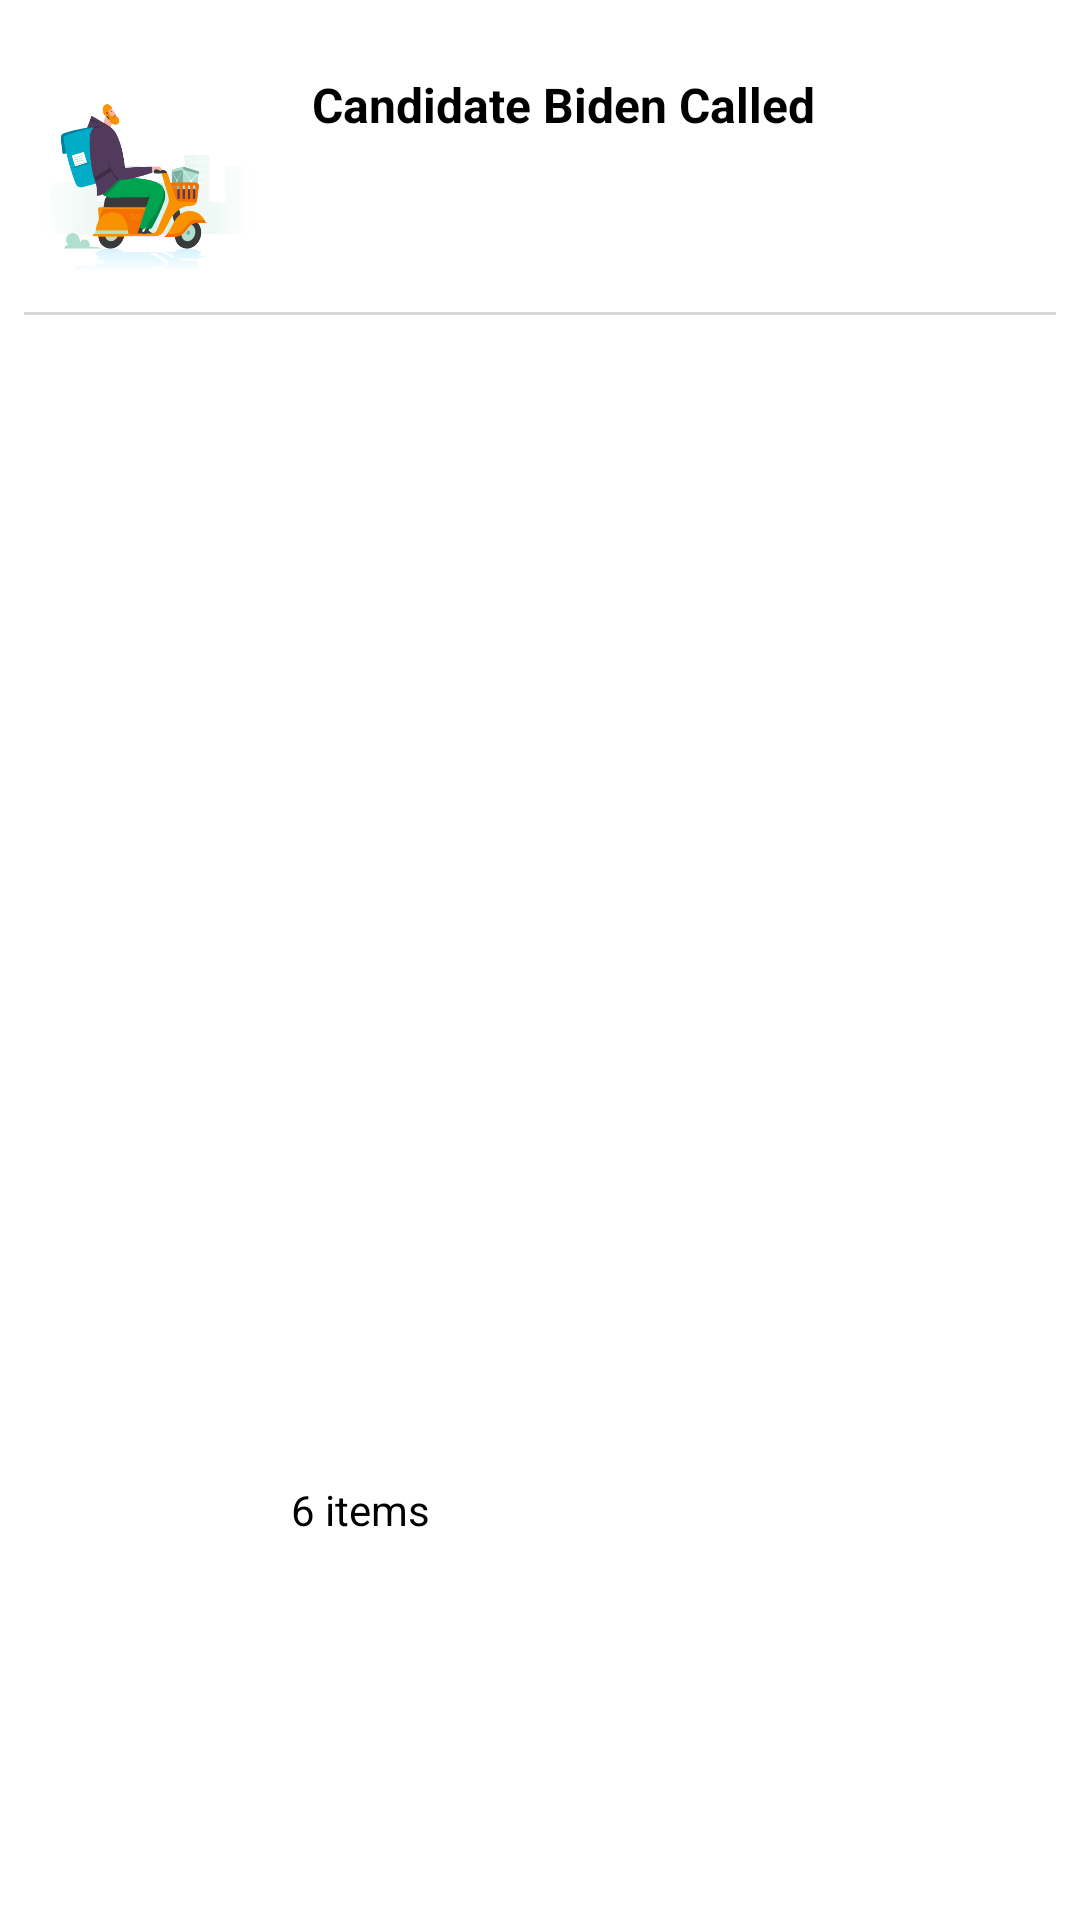

This screen was rendered from an Android layout file. Write that file and the resources it references.
<!-- AndroidManifest.xml: application theme Theme.Wagba_Application -->
<!-- res/layout/order_history_item.xml -->
<?xml version="1.0" encoding="utf-8"?>
<androidx.constraintlayout.widget.ConstraintLayout xmlns:android="http://schemas.android.com/apk/res/android"
    xmlns:app="http://schemas.android.com/apk/res-auto"
    xmlns:tools="http://schemas.android.com/tools"
    android:layout_width="match_parent"
    android:layout_height="wrap_content"
    android:layout_margin="10dp"
    android:layout_marginHorizontal="8dp"
    android:background="@drawable/layout_bg"
    android:foreground="?android:attr/selectableItemBackground"
    android:elevation="8dp"
    android:paddingTop="8dp">

    <com.google.android.material.imageview.ShapeableImageView
        android:id="@+id/PlateImage"
        android:layout_width="80dp"
        android:layout_height="80dp"
        android:layout_marginStart="8dp"
        android:layout_marginTop="8dp"
        android:adjustViewBounds="true"
        android:scaleType="centerCrop"
        android:src="@drawable/img_1"
        app:layout_constraintStart_toStartOf="parent"
        app:layout_constraintTop_toTopOf="parent"
        app:shapeAppearanceOverlay="@style/RoundCorner" />

    <TextView
        android:id="@+id/title_Plate"
        android:layout_width="219dp"
        android:layout_height="39dp"
        android:layout_marginStart="16dp"
        android:layout_marginTop="16dp"
        android:layout_marginEnd="32dp"
        android:text="Candidate Biden Called"
        android:textColor="@color/black"
        android:textSize="16dp"
        android:textStyle="bold"
        app:layout_constraintEnd_toEndOf="parent"
        app:layout_constraintHorizontal_bias="0.0"
        app:layout_constraintStart_toEndOf="@+id/PlateImage"
        app:layout_constraintTop_toTopOf="parent" />

    <View
        android:id="@+id/view"
        android:layout_width="match_parent"
        android:layout_height="1dp"
        android:layout_margin="8dp"
        android:background="@color/underline"
        app:layout_constraintStart_toStartOf="parent"
        app:layout_constraintTop_toBottomOf="@id/PlateImage" />

    <TextView
        android:id="@+id/off"
        android:layout_width="wrap_content"
        android:layout_height="wrap_content"
        android:layout_marginStart="30dp"
        android:layout_marginTop="10dp"
        android:text="6 items"
        android:textColor="@color/black"
        app:layout_constraintBottom_toBottomOf="parent"
        app:layout_constraintEnd_toEndOf="parent"
        app:layout_constraintHorizontal_bias="0.214"
        app:layout_constraintStart_toStartOf="@+id/view"
        app:layout_constraintTop_toTopOf="parent"
        app:layout_constraintVertical_bias="0.789" />


</androidx.constraintlayout.widget.ConstraintLayout>
<!-- resources referenced by this layout -->
<resources>
  <color name="black">#FF000000</color>
  <color name="underline">#D8D6D6</color>
  <!-- drawable img_1: png bitmap (drawable, 1425 bytes) -->
  <style name="RoundCorner" parent="">
          <item name="cornerFamily">rounded</item>
          <item name="cornerSize">10dp</item>
          <item name="color">@color/white</item>
      </style>
  <style name="Theme.Wagba_Application" parent="Theme.MaterialComponents.DayNight.DarkActionBar">
          
          <item name="colorPrimary">@color/teal_700</item>
          <item name="colorPrimaryVariant">@color/white</item>
          <item name="colorOnPrimary">@color/white</item>
          
          <item name="colorSecondary">@color/teal_200</item>
          <item name="colorSecondaryVariant">@color/teal_700</item>
          <item name="colorOnSecondary">@color/black</item>
          
          <item name="android:statusBarColor" tools:targetApi="l">@color/black</item>
          
          <item name="actionBarSize">0dp</item>
          <item name="elevation"> 0dp</item>
      </style>
  <color name="white">#FFFFFFFF</color>
  <color name="teal_700">#FF018786</color>
  <color name="teal_200">#FF03DAC5</color>
</resources>
